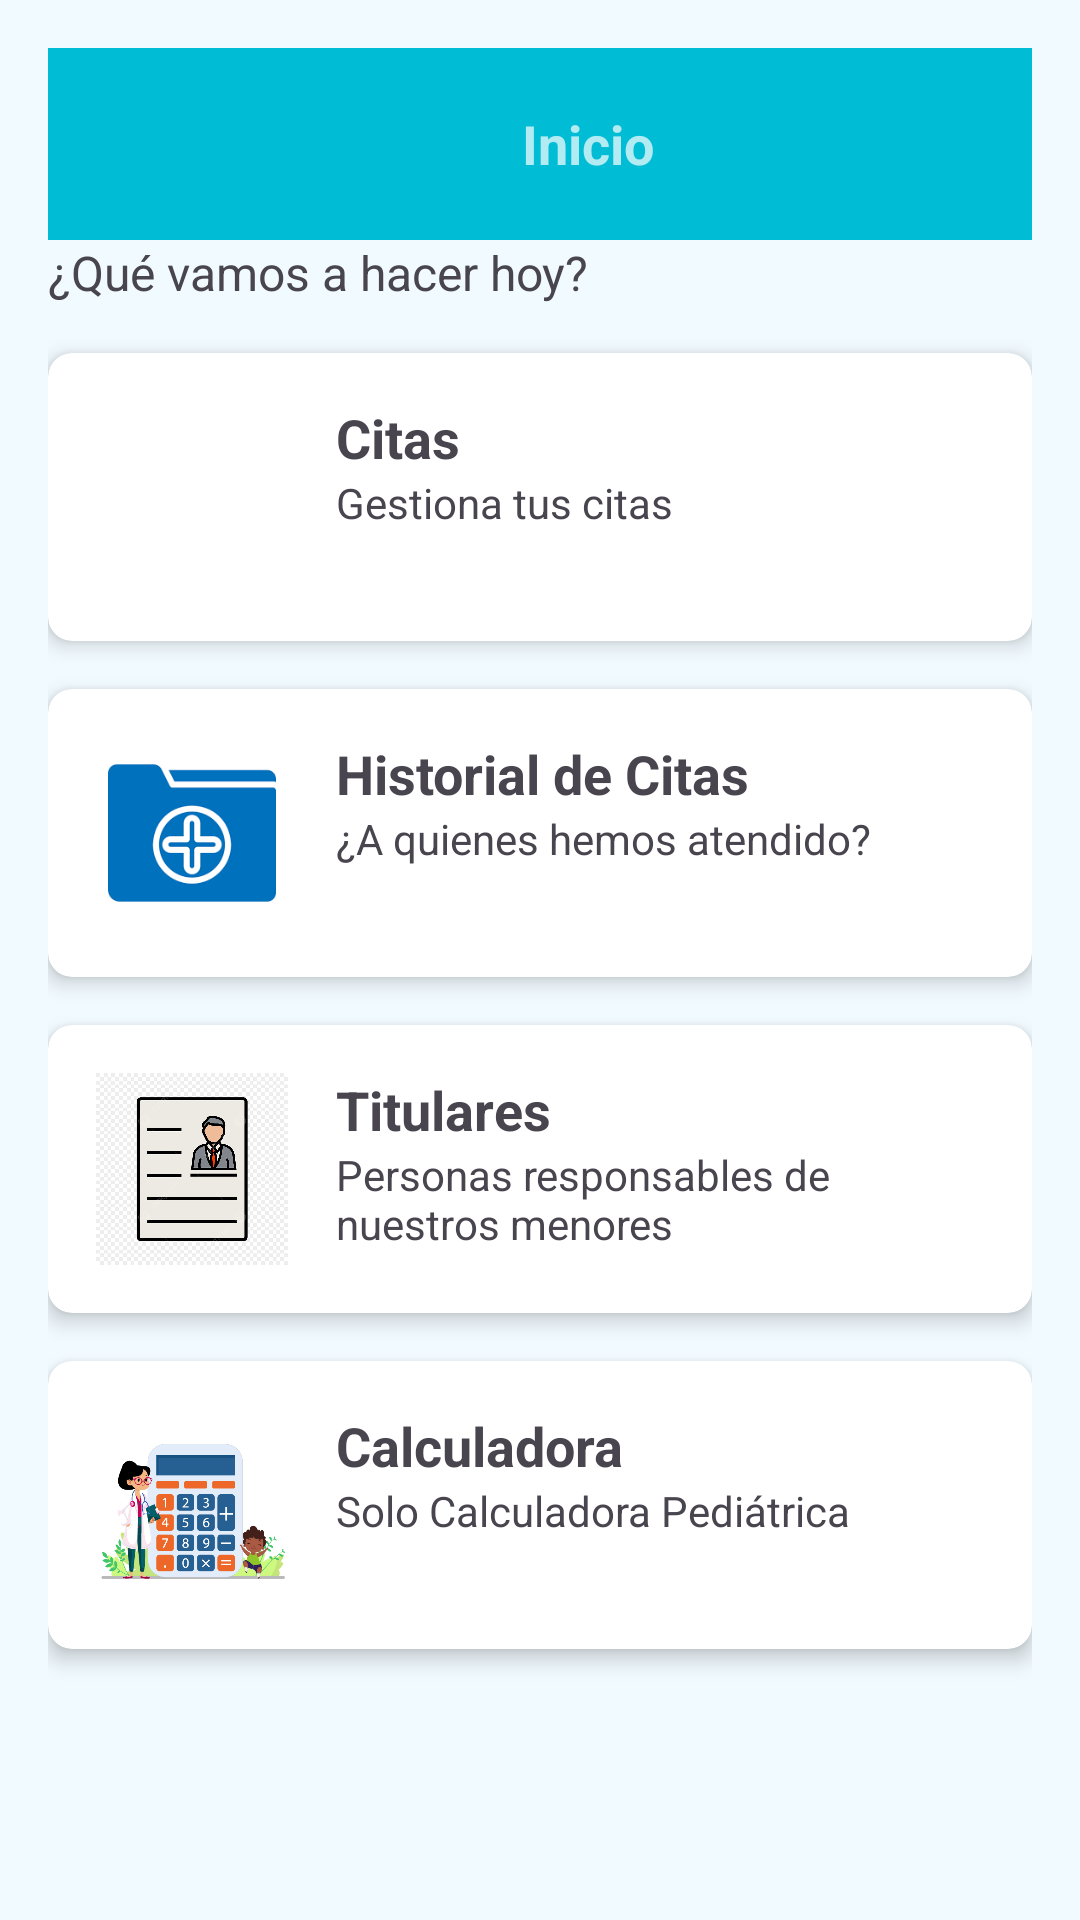

Produce the Android XML layout that renders to this screen, including the resource entries it uses.
<!-- AndroidManifest.xml: application theme Theme.CalculadoraDosificadora -->
<!-- res/layout/vista_medico.xml -->
<androidx.drawerlayout.widget.DrawerLayout
    xmlns:android="http://schemas.android.com/apk/res/android"
    xmlns:app="http://schemas.android.com/apk/res-auto"
    android:id="@+id/drawer_layout"
    android:layout_width="match_parent"
    android:layout_height="match_parent">

    
    <LinearLayout
        android:layout_width="match_parent"
        android:layout_height="match_parent"
        android:background="@color/colorPeach"
        android:orientation="vertical"
        android:padding="16dp">

        
        <androidx.appcompat.widget.Toolbar
            android:id="@+id/toolbar"
            android:layout_width="match_parent"
            android:layout_height="?attr/actionBarSize"
            android:background="@color/colorPrimary"
            android:elevation="4dp"
            android:theme="@style/ThemeOverlay.AppCompat.Dark.ActionBar"
            app:popupTheme="@style/ThemeOverlay.AppCompat.Light">

            
            <LinearLayout
                android:layout_width="match_parent"
                android:layout_height="wrap_content"
                android:gravity="center_vertical"
                android:orientation="horizontal">

                
                <ImageView
                    android:id="@+id/menu_icon"
                    android:layout_width="24dp"
                    android:layout_height="24dp"
                    android:layout_marginEnd="16dp"
                    android:contentDescription="@string/menu_icon_description"
                    android:src="@drawable/ic_menu" />

                
                <Space
                    android:layout_width="0dp"
                    android:layout_height="wrap_content"
                    android:layout_weight="1" />

                
                <TextView
                    android:layout_width="wrap_content"
                    android:layout_height="wrap_content"
                    android:text="Inicio"
                    android:textSize="18sp"
                    android:textStyle="bold" />

                
                <Space
                    android:layout_width="0dp"
                    android:layout_height="wrap_content"
                    android:layout_weight="1" />

                
                <ImageView
                    android:id="@+id/options_icon"
                    android:layout_width="24dp"
                    android:layout_height="24dp"
                    android:contentDescription="@string/options_icon_description"
                    android:src="@drawable/ic_more_vert" />
            </LinearLayout>
        </androidx.appcompat.widget.Toolbar>

        

        <TextView
            android:id="@+id/tvMessage"
            android:layout_width="wrap_content"
            android:layout_height="wrap_content"
            android:layout_marginBottom="16dp"
            android:text="@string/welcome_message"
            android:textSize="16sp" />

        
        <androidx.cardview.widget.CardView
            android:id="@+id/cardCitas"
            android:layout_width="match_parent"
            android:layout_height="wrap_content"
            android:layout_marginBottom="16dp"
            app:cardCornerRadius="8dp"
            app:cardElevation="4dp">

            <LinearLayout
                android:layout_width="match_parent"
                android:layout_height="wrap_content"
                android:orientation="horizontal"
                android:padding="16dp">

                <ImageView
                    android:id="@+id/ivCitas"
                    android:layout_width="64dp"
                    android:layout_height="64dp"
                    android:layout_marginEnd="16dp"
                    android:src="@drawable/ic_citas" />

                <LinearLayout
                    android:layout_width="0dp"
                    android:layout_height="wrap_content"
                    android:layout_weight="1"
                    android:orientation="vertical">

                    <TextView
                        android:id="@+id/tvCitasTitle"
                        android:layout_width="wrap_content"
                        android:layout_height="wrap_content"
                        android:text="@string/citas_title"
                        android:textSize="18sp"
                        android:textStyle="bold" />

                    <TextView
                        android:id="@+id/tvCitasDescription"
                        android:layout_width="wrap_content"
                        android:layout_height="wrap_content"
                        android:text="@string/citas_description"
                        android:textSize="14sp" />
                </LinearLayout>
            </LinearLayout>
        </androidx.cardview.widget.CardView>

        
        <androidx.cardview.widget.CardView
            android:id="@+id/cardHistorial"
            android:layout_width="match_parent"
            android:layout_height="wrap_content"
            android:layout_marginBottom="16dp"
            app:cardCornerRadius="8dp"
            app:cardElevation="4dp">

            <LinearLayout
                android:layout_width="match_parent"
                android:layout_height="wrap_content"
                android:orientation="horizontal"
                android:padding="16dp">

                <ImageView
                    android:id="@+id/ivHistorial"
                    android:layout_width="64dp"
                    android:layout_height="64dp"
                    android:layout_marginEnd="16dp"
                    android:src="@drawable/ic_historial" />

                <LinearLayout
                    android:layout_width="0dp"
                    android:layout_height="wrap_content"
                    android:layout_weight="1"
                    android:orientation="vertical">

                    <TextView
                        android:id="@+id/tvHistorialTitle"
                        android:layout_width="wrap_content"
                        android:layout_height="wrap_content"
                        android:text="@string/historial_title"
                        android:textSize="18sp"
                        android:textStyle="bold" />

                    <TextView
                        android:id="@+id/tvHistorialDescription"
                        android:layout_width="wrap_content"
                        android:layout_height="wrap_content"
                        android:text="@string/historial_description"
                        android:textSize="14sp" />
                </LinearLayout>
            </LinearLayout>
        </androidx.cardview.widget.CardView>

        
        <androidx.cardview.widget.CardView
            android:id="@+id/cardTitulares"
            android:layout_width="match_parent"
            android:layout_height="wrap_content"
            android:layout_marginBottom="16dp"
            app:cardCornerRadius="8dp"
            app:cardElevation="4dp">

            <LinearLayout
                android:layout_width="match_parent"
                android:layout_height="wrap_content"
                android:orientation="horizontal"
                android:padding="16dp">

                <ImageView
                    android:id="@+id/ivTitulares"
                    android:layout_width="64dp"
                    android:layout_height="64dp"
                    android:layout_marginEnd="16dp"
                    android:src="@drawable/ic_titulares" />

                <LinearLayout
                    android:layout_width="0dp"
                    android:layout_height="wrap_content"
                    android:layout_weight="1"
                    android:orientation="vertical">

                    <TextView
                        android:id="@+id/tvTitularesTitle"
                        android:layout_width="wrap_content"
                        android:layout_height="wrap_content"
                        android:text="@string/titulares_title"
                        android:textSize="18sp"
                        android:textStyle="bold" />

                    <TextView
                        android:id="@+id/tvTitularesDescription"
                        android:layout_width="wrap_content"
                        android:layout_height="wrap_content"
                        android:text="@string/titulares_description"
                        android:textSize="14sp" />
                </LinearLayout>
            </LinearLayout>
        </androidx.cardview.widget.CardView>

        
        <androidx.cardview.widget.CardView
            android:id="@+id/cardCalculadora"
            android:layout_width="match_parent"
            android:layout_height="wrap_content"
            android:layout_marginBottom="16dp"
            app:cardCornerRadius="8dp"
            app:cardElevation="4dp">

            <LinearLayout
                android:layout_width="match_parent"
                android:layout_height="wrap_content"
                android:orientation="horizontal"
                android:padding="16dp">

                <ImageView
                    android:id="@+id/ivCalculadora"
                    android:layout_width="64dp"
                    android:layout_height="64dp"
                    android:layout_marginEnd="16dp"
                    android:src="@drawable/ic_calculadora" />

                <LinearLayout
                    android:layout_width="0dp"
                    android:layout_height="wrap_content"
                    android:layout_weight="1"
                    android:orientation="vertical">

                    <TextView
                        android:id="@+id/tvCalculadoraTitle"
                        android:layout_width="wrap_content"
                        android:layout_height="wrap_content"
                        android:text="@string/calculadora_title"
                        android:textSize="18sp"
                        android:textStyle="bold" />

                    <TextView
                        android:id="@+id/tvCalculadoraDescription"
                        android:layout_width="wrap_content"
                        android:layout_height="wrap_content"
                        android:text="@string/calculadora_description"
                        android:textSize="14sp" />
                </LinearLayout>
            </LinearLayout>
        </androidx.cardview.widget.CardView>

    </LinearLayout>

    
    <com.google.android.material.navigation.NavigationView
        android:id="@+id/navigation_view_left"
        android:layout_width="wrap_content"
        android:layout_height="match_parent"
        android:layout_gravity="start"
        app:headerLayout="@layout/nav_header"
        app:menu="@menu/drawer_menu"/>

    
    <com.google.android.material.navigation.NavigationView
        android:id="@+id/navigation_view_right"
        android:layout_width="wrap_content"
        android:layout_height="match_parent"
        android:layout_gravity="end"
        app:headerLayout="@layout/nav_header"
        app:menu="@menu/options_menu"/>

</androidx.drawerlayout.widget.DrawerLayout>
<!-- res/layout/nav_header.xml (included above) -->
<LinearLayout xmlns:android="http://schemas.android.com/apk/res/android"
    android:layout_width="match_parent"
    android:layout_height="wrap_content"
    android:orientation="vertical"
    android:padding="16dp"
    android:background="@color/colorPrimary">

    <ImageView
        android:layout_width="64dp"
        android:layout_height="64dp"
        android:src="@drawable/ic_user_dr"
        android:layout_gravity="center"/>

    <TextView
        android:layout_width="wrap_content"
        android:layout_height="wrap_content"
        android:text="Buen Dia Doc."
        android:textSize="18sp"
        android:textColor="@android:color/white"
        android:layout_gravity="center"
        android:layout_marginTop="8dp"/>
</LinearLayout>
<!-- resources referenced by this layout -->
<resources>
  <color name="colorPeach">#F1FAFF</color>
  <color name="colorPrimary">#00BCD4</color>
  <!-- drawable ic_calculadora: png bitmap (drawable, 15972 bytes) -->
  <!-- drawable ic_historial: png bitmap (drawable, 2777 bytes) -->
  <!-- drawable ic_titulares: jpg bitmap (drawable, 81424 bytes) -->
  <string name="calculadora_description">Solo Calculadora Pediátrica</string>
  <string name="calculadora_title">Calculadora</string>
  <string name="citas_description">Gestiona tus citas</string>
  <string name="citas_title">Citas</string>
  <string name="historial_description">¿A quienes hemos atendido?</string>
  <string name="historial_title">Historial de Citas</string>
  <string name="menu_icon_description">Menú</string>
  <string name="options_icon_description">Opciones</string>
  <string name="titulares_description">Personas responsables de nuestros menores</string>
  <string name="titulares_title">Titulares</string>
  <string name="welcome_message">¿Qué vamos a hacer hoy?</string>
  <style name="Theme.CalculadoraDosificadora" parent="Base.Theme.CalculadoraDosificadora" />
  <style name="Base.Theme.CalculadoraDosificadora" parent="Theme.Material3.DayNight.NoActionBar">
          
          
      </style>
</resources>
